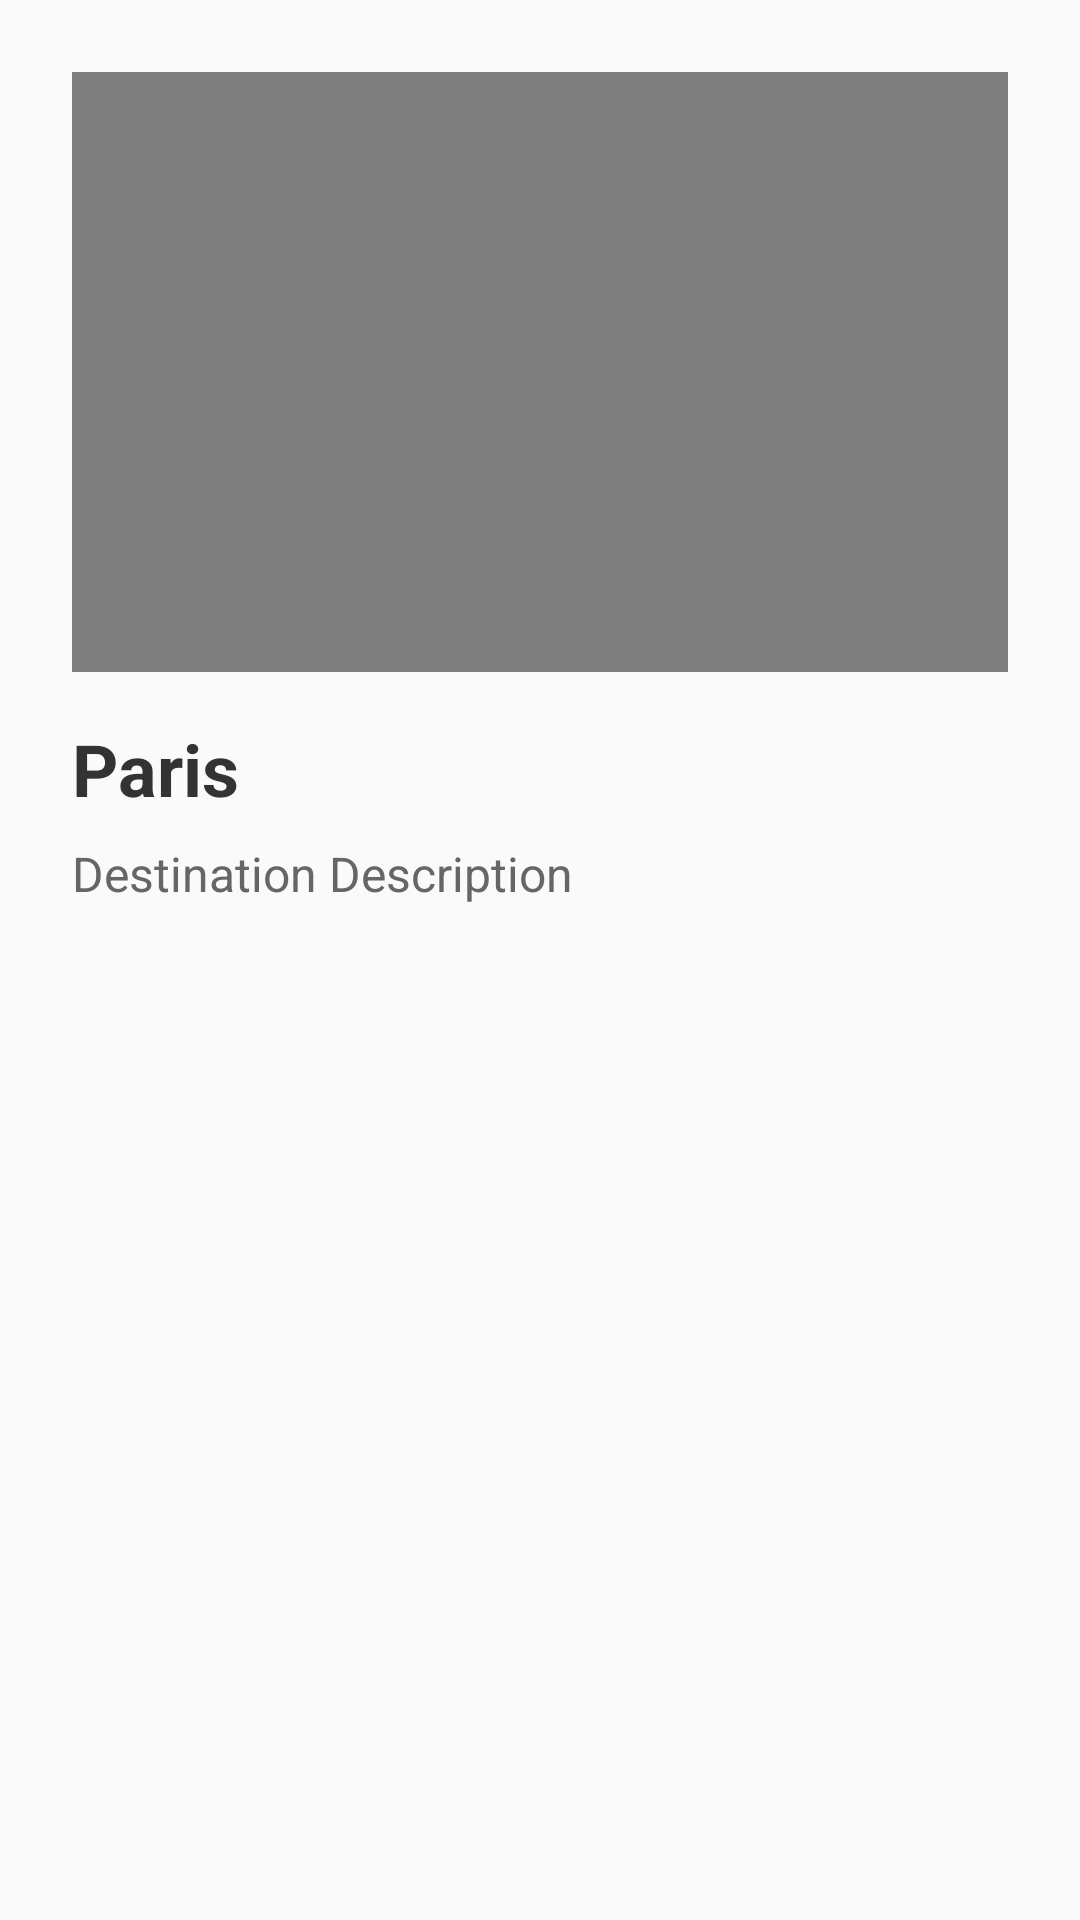

Reconstruct the res/layout file that produces this screen, plus the resources it refers to.
<!-- AndroidManifest.xml: application theme Theme.Bookmytrip -->
<!-- res/layout/activity_destination_detail.xml -->
<ScrollView xmlns:android="http://schemas.android.com/apk/res/android"
    android:layout_width="match_parent"
    android:layout_height="match_parent"
    android:padding="24dp"
    android:background="#FAFAFA">

    <LinearLayout
        android:orientation="vertical"
        android:layout_width="match_parent"
        android:layout_height="wrap_content">

        <VideoView
            android:id="@+id/destinationVideo"
            android:layout_width="match_parent"
            android:layout_height="200dp"
            android:layout_marginBottom="16dp" />

        <TextView
            android:id="@+id/destinationTitle"
            android:layout_width="wrap_content"
            android:layout_height="wrap_content"
            android:text="Paris"
            android:textSize="24sp"
            android:textStyle="bold"
            android:textColor="#333333"
            android:layout_marginBottom="8dp"/>

        <TextView
            android:id="@+id/destinationDescription"
            android:layout_width="wrap_content"
            android:layout_height="wrap_content"
            android:text="Destination Description"
            android:textSize="16sp"
            android:textColor="#666666"/>

    </LinearLayout>
</ScrollView>
<!-- resources referenced by this layout -->
<resources>
  <style name="Theme.Bookmytrip" parent="Base.Theme.Bookmytrip" />
  <style name="Base.Theme.Bookmytrip" parent="Theme.Material3.DayNight.NoActionBar">
          
          
      </style>
</resources>
